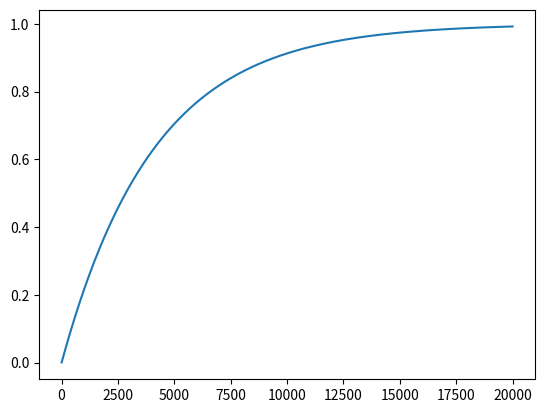

Reproduce this figure in Python.
# Statistical analysis for shiny odds
# Use binomial distribution with k = 1

import matplotlib.pyplot as plt


def proba_at_least_one(p, n):
    return 1 - (1-p) ** n


shiny_odds = 1 / 4096
tries = list(range(1, 20000))
probs = [proba_at_least_one(shiny_odds, n) for n in tries]

# Plot mass function
fig, ax = plt.subplots()
ax.plot(tries, probs)
fig.show()
